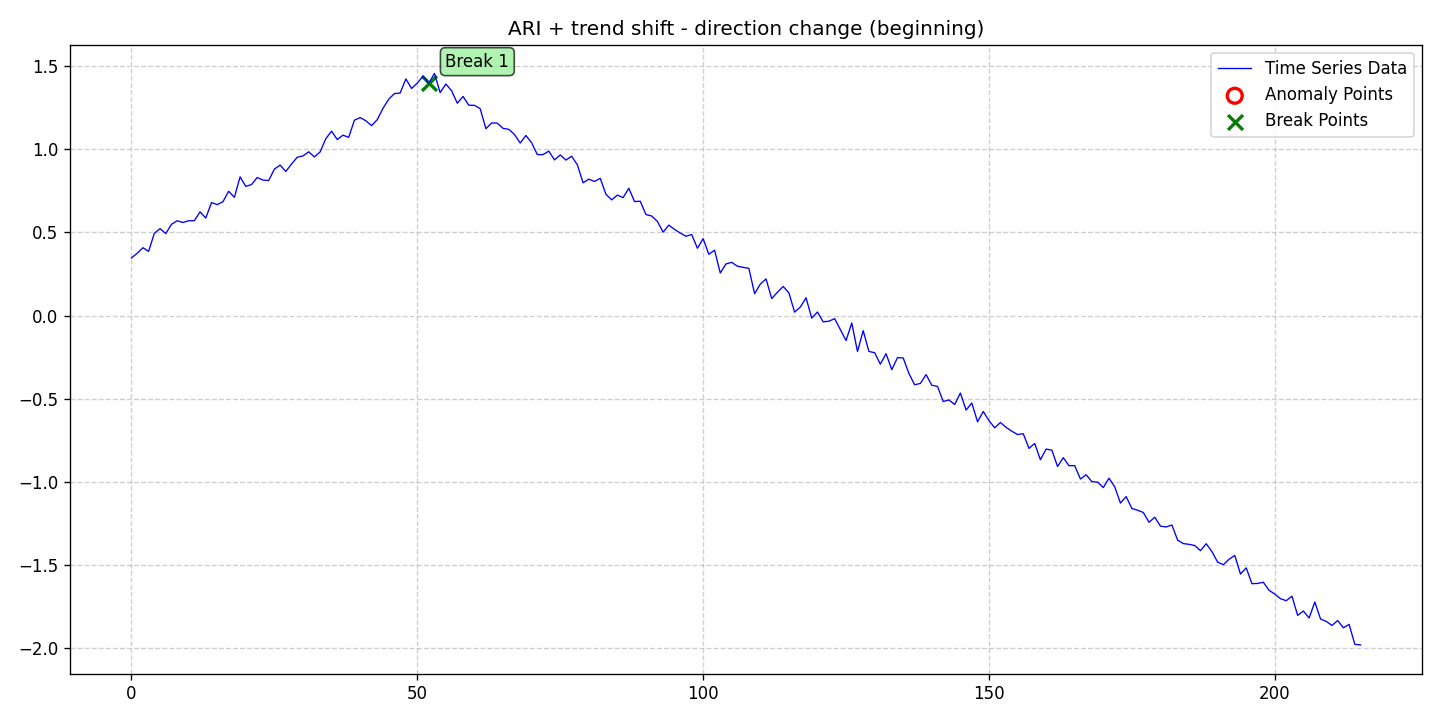

Data behind this chart, as committed beside it:
date, data, stationary, det_lin_up, det_lin_down, det_quad, det_cubic, det_exp, det_damped, stoc_trend, volatility, single_seas, multiple_seas, point_anom_single, point_anom_multi, collect_anom, context_anom, mean_shift, var_shift, trend_shift, point_anom_count, point_anom_location, point_anom_point, collect_anom_count
2020-01-01, 0.3469, 0, 0, 0, 0, 0, 0, 0, 1, 0, 0, 0, 0, 0, 0, 0, 0, 0, 1, 0, none, , 0
2020-01-02, 0.375, 0, 0, 0, 0, 0, 0, 0, 1, 0, 0, 0, 0, 0, 0, 0, 0, 0, 1, 0, none, , 0
2020-01-03, 0.4084, 0, 0, 0, 0, 0, 0, 0, 1, 0, 0, 0, 0, 0, 0, 0, 0, 0, 1, 0, none, , 0
2020-01-04, 0.3865, 0, 0, 0, 0, 0, 0, 0, 1, 0, 0, 0, 0, 0, 0, 0, 0, 0, 1, 0, none, , 0
2020-01-05, 0.495, 0, 0, 0, 0, 0, 0, 0, 1, 0, 0, 0, 0, 0, 0, 0, 0, 0, 1, 0, none, , 0
2020-01-06, 0.5227, 0, 0, 0, 0, 0, 0, 0, 1, 0, 0, 0, 0, 0, 0, 0, 0, 0, 1, 0, none, , 0
2020-01-07, 0.4934, 0, 0, 0, 0, 0, 0, 0, 1, 0, 0, 0, 0, 0, 0, 0, 0, 0, 1, 0, none, , 0
2020-01-08, 0.5491, 0, 0, 0, 0, 0, 0, 0, 1, 0, 0, 0, 0, 0, 0, 0, 0, 0, 1, 0, none, , 0
2020-01-09, 0.5702, 0, 0, 0, 0, 0, 0, 0, 1, 0, 0, 0, 0, 0, 0, 0, 0, 0, 1, 0, none, , 0
2020-01-10, 0.5601, 0, 0, 0, 0, 0, 0, 0, 1, 0, 0, 0, 0, 0, 0, 0, 0, 0, 1, 0, none, , 0
2020-01-11, 0.5704, 0, 0, 0, 0, 0, 0, 0, 1, 0, 0, 0, 0, 0, 0, 0, 0, 0, 1, 0, none, , 0
2020-01-12, 0.571, 0, 0, 0, 0, 0, 0, 0, 1, 0, 0, 0, 0, 0, 0, 0, 0, 0, 1, 0, none, , 0
2020-01-13, 0.6239, 0, 0, 0, 0, 0, 0, 0, 1, 0, 0, 0, 0, 0, 0, 0, 0, 0, 1, 0, none, , 0
2020-01-14, 0.5866, 0, 0, 0, 0, 0, 0, 0, 1, 0, 0, 0, 0, 0, 0, 0, 0, 0, 1, 0, none, , 0
2020-01-15, 0.6797, 0, 0, 0, 0, 0, 0, 0, 1, 0, 0, 0, 0, 0, 0, 0, 0, 0, 1, 0, none, , 0
2020-01-16, 0.6674, 0, 0, 0, 0, 0, 0, 0, 1, 0, 0, 0, 0, 0, 0, 0, 0, 0, 1, 0, none, , 0
2020-01-17, 0.6849, 0, 0, 0, 0, 0, 0, 0, 1, 0, 0, 0, 0, 0, 0, 0, 0, 0, 1, 0, none, , 0
2020-01-18, 0.7476, 0, 0, 0, 0, 0, 0, 0, 1, 0, 0, 0, 0, 0, 0, 0, 0, 0, 1, 0, none, , 0
2020-01-19, 0.7111, 0, 0, 0, 0, 0, 0, 0, 1, 0, 0, 0, 0, 0, 0, 0, 0, 0, 1, 0, none, , 0
2020-01-20, 0.8343, 0, 0, 0, 0, 0, 0, 0, 1, 0, 0, 0, 0, 0, 0, 0, 0, 0, 1, 0, none, , 0
2020-01-21, 0.7768, 0, 0, 0, 0, 0, 0, 0, 1, 0, 0, 0, 0, 0, 0, 0, 0, 0, 1, 0, none, , 0
2020-01-22, 0.7881, 0, 0, 0, 0, 0, 0, 0, 1, 0, 0, 0, 0, 0, 0, 0, 0, 0, 1, 0, none, , 0
2020-01-23, 0.8306, 0, 0, 0, 0, 0, 0, 0, 1, 0, 0, 0, 0, 0, 0, 0, 0, 0, 1, 0, none, , 0
2020-01-24, 0.8149, 0, 0, 0, 0, 0, 0, 0, 1, 0, 0, 0, 0, 0, 0, 0, 0, 0, 1, 0, none, , 0
2020-01-25, 0.8121, 0, 0, 0, 0, 0, 0, 0, 1, 0, 0, 0, 0, 0, 0, 0, 0, 0, 1, 0, none, , 0
2020-01-26, 0.8808, 0, 0, 0, 0, 0, 0, 0, 1, 0, 0, 0, 0, 0, 0, 0, 0, 0, 1, 0, none, , 0
2020-01-27, 0.9049, 0, 0, 0, 0, 0, 0, 0, 1, 0, 0, 0, 0, 0, 0, 0, 0, 0, 1, 0, none, , 0
2020-01-28, 0.8669, 0, 0, 0, 0, 0, 0, 0, 1, 0, 0, 0, 0, 0, 0, 0, 0, 0, 1, 0, none, , 0
2020-01-29, 0.9113, 0, 0, 0, 0, 0, 0, 0, 1, 0, 0, 0, 0, 0, 0, 0, 0, 0, 1, 0, none, , 0
2020-01-30, 0.9521, 0, 0, 0, 0, 0, 0, 0, 1, 0, 0, 0, 0, 0, 0, 0, 0, 0, 1, 0, none, , 0
2020-01-31, 0.9598, 0, 0, 0, 0, 0, 0, 0, 1, 0, 0, 0, 0, 0, 0, 0, 0, 0, 1, 0, none, , 0
2020-02-01, 0.9847, 0, 0, 0, 0, 0, 0, 0, 1, 0, 0, 0, 0, 0, 0, 0, 0, 0, 1, 0, none, , 0
2020-02-02, 0.9543, 0, 0, 0, 0, 0, 0, 0, 1, 0, 0, 0, 0, 0, 0, 0, 0, 0, 1, 0, none, , 0
2020-02-03, 0.9843, 0, 0, 0, 0, 0, 0, 0, 1, 0, 0, 0, 0, 0, 0, 0, 0, 0, 1, 0, none, , 0
2020-02-04, 1.064, 0, 0, 0, 0, 0, 0, 0, 1, 0, 0, 0, 0, 0, 0, 0, 0, 0, 1, 0, none, , 0
2020-02-05, 1.109, 0, 0, 0, 0, 0, 0, 0, 1, 0, 0, 0, 0, 0, 0, 0, 0, 0, 1, 0, none, , 0
2020-02-06, 1.059, 0, 0, 0, 0, 0, 0, 0, 1, 0, 0, 0, 0, 0, 0, 0, 0, 0, 1, 0, none, , 0
2020-02-07, 1.085, 0, 0, 0, 0, 0, 0, 0, 1, 0, 0, 0, 0, 0, 0, 0, 0, 0, 1, 0, none, , 0
2020-02-08, 1.072, 0, 0, 0, 0, 0, 0, 0, 1, 0, 0, 0, 0, 0, 0, 0, 0, 0, 1, 0, none, , 0
2020-02-09, 1.175, 0, 0, 0, 0, 0, 0, 0, 1, 0, 0, 0, 0, 0, 0, 0, 0, 0, 1, 0, none, , 0
2020-02-10, 1.191, 0, 0, 0, 0, 0, 0, 0, 1, 0, 0, 0, 0, 0, 0, 0, 0, 0, 1, 0, none, , 0
2020-02-11, 1.171, 0, 0, 0, 0, 0, 0, 0, 1, 0, 0, 0, 0, 0, 0, 0, 0, 0, 1, 0, none, , 0
2020-02-12, 1.142, 0, 0, 0, 0, 0, 0, 0, 1, 0, 0, 0, 0, 0, 0, 0, 0, 0, 1, 0, none, , 0
2020-02-13, 1.178, 0, 0, 0, 0, 0, 0, 0, 1, 0, 0, 0, 0, 0, 0, 0, 0, 0, 1, 0, none, , 0
2020-02-14, 1.246, 0, 0, 0, 0, 0, 0, 0, 1, 0, 0, 0, 0, 0, 0, 0, 0, 0, 1, 0, none, , 0
2020-02-15, 1.301, 0, 0, 0, 0, 0, 0, 0, 1, 0, 0, 0, 0, 0, 0, 0, 0, 0, 1, 0, none, , 0
2020-02-16, 1.335, 0, 0, 0, 0, 0, 0, 0, 1, 0, 0, 0, 0, 0, 0, 0, 0, 0, 1, 0, none, , 0
2020-02-17, 1.338, 0, 0, 0, 0, 0, 0, 0, 1, 0, 0, 0, 0, 0, 0, 0, 0, 0, 1, 0, none, , 0
2020-02-18, 1.423, 0, 0, 0, 0, 0, 0, 0, 1, 0, 0, 0, 0, 0, 0, 0, 0, 0, 1, 0, none, , 0
2020-02-19, 1.365, 0, 0, 0, 0, 0, 0, 0, 1, 0, 0, 0, 0, 0, 0, 0, 0, 0, 1, 0, none, , 0
2020-02-20, 1.398, 0, 0, 0, 0, 0, 0, 0, 1, 0, 0, 0, 0, 0, 0, 0, 0, 0, 1, 0, none, , 0
2020-02-21, 1.439, 0, 0, 0, 0, 0, 0, 0, 1, 0, 0, 0, 0, 0, 0, 0, 0, 0, 1, 0, none, , 0
2020-02-22, 1.397, 0, 0, 0, 0, 0, 0, 0, 1, 0, 0, 0, 0, 0, 0, 0, 0, 0, 1, 0, none, , 0
2020-02-23, 1.456, 0, 0, 0, 0, 0, 0, 0, 1, 0, 0, 0, 0, 0, 0, 0, 0, 0, 1, 0, none, , 0
2020-02-24, 1.341, 0, 0, 0, 0, 0, 0, 0, 1, 0, 0, 0, 0, 0, 0, 0, 0, 0, 1, 0, none, , 0
2020-02-25, 1.392, 0, 0, 0, 0, 0, 0, 0, 1, 0, 0, 0, 0, 0, 0, 0, 0, 0, 1, 0, none, , 0
2020-02-26, 1.352, 0, 0, 0, 0, 0, 0, 0, 1, 0, 0, 0, 0, 0, 0, 0, 0, 0, 1, 0, none, , 0
2020-02-27, 1.277, 0, 0, 0, 0, 0, 0, 0, 1, 0, 0, 0, 0, 0, 0, 0, 0, 0, 1, 0, none, , 0
2020-02-28, 1.318, 0, 0, 0, 0, 0, 0, 0, 1, 0, 0, 0, 0, 0, 0, 0, 0, 0, 1, 0, none, , 0
2020-02-29, 1.265, 0, 0, 0, 0, 0, 0, 0, 1, 0, 0, 0, 0, 0, 0, 0, 0, 0, 1, 0, none, , 0
... 156 more rows
